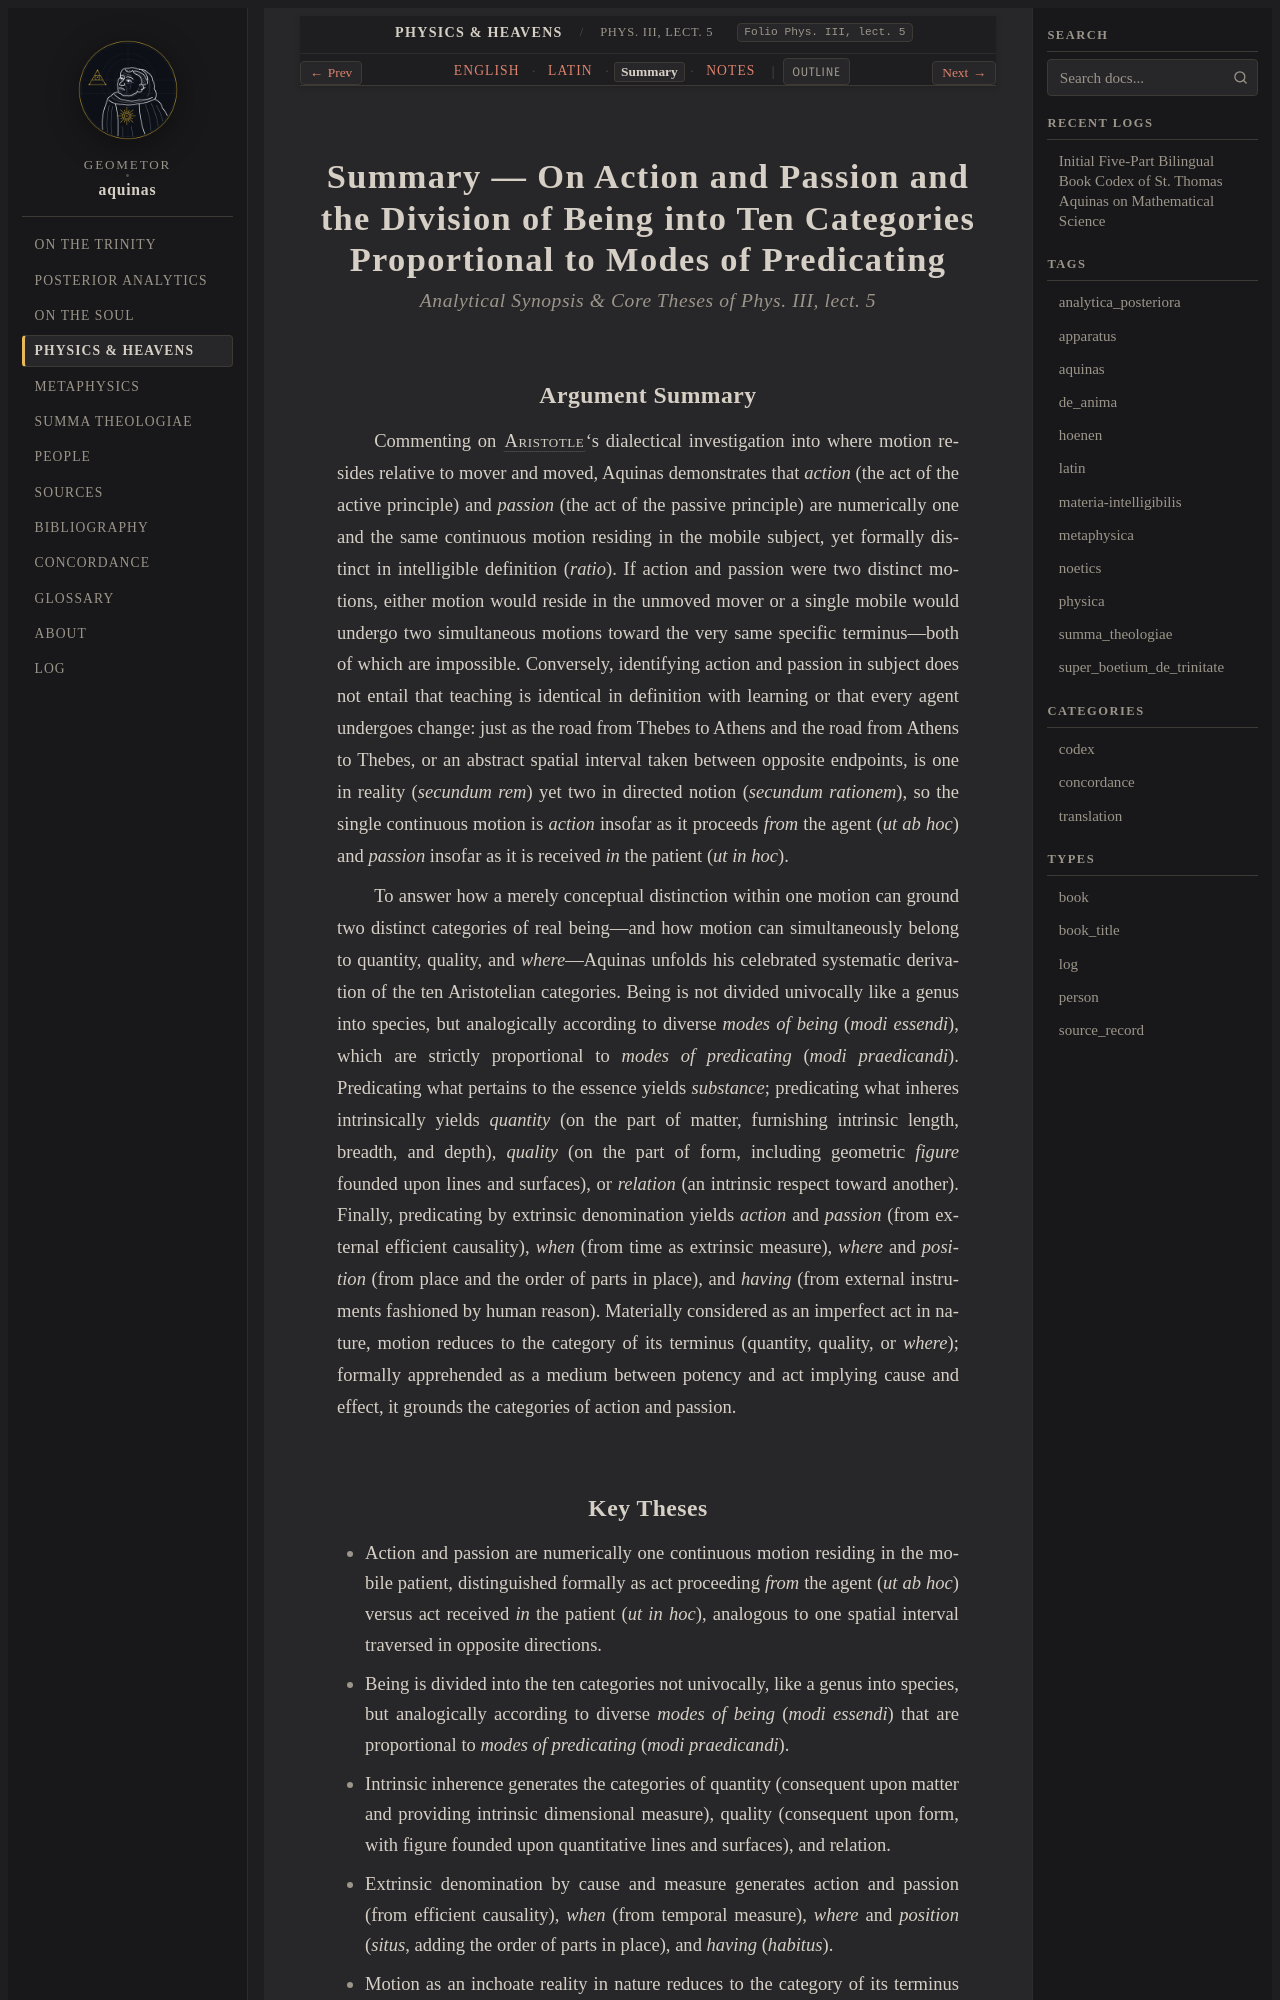

repository: geometor/aquinas · page: physica/lect_02/summary.html · generator: sphinx

:order: 2
:canonical_id: Phys. III, lect. 5
:folio: Phys. III, lect. 5
:title: Summary — On Action and Passion and the Division of Being into Ten Categories Proportional to Modes of Predicating
:tracks: English: index | Latin: la | Summary: summary | Notes: notes

.. _physica-lect_02-summary:
.. _physica-s2-summary:
.. _pars-4-s2-summary:

Summary — On Action and Passion and the Division of Being into Ten Categories Proportional to Modes of Predicating
==================================================================================================================

.. rubric:: *Analytical Synopsis & Core Theses of Phys. III, lect. 5*

Argument Summary
----------------

Commenting on :person:`Aristotle <aristotle>`\ 's dialectical investigation into where motion resides relative to mover and moved, Aquinas demonstrates that *action* (the act of the active principle) and *passion* (the act of the passive principle) are numerically one and the same continuous motion residing in the mobile subject, yet formally distinct in intelligible definition (*ratio*). If action and passion were two distinct motions, either motion would reside in the unmoved mover or a single mobile would undergo two simultaneous motions toward the very same specific terminus—both of which are impossible. Conversely, identifying action and passion in subject does not entail that teaching is identical in definition with learning or that every agent undergoes change: just as the road from Thebes to Athens and the road from Athens to Thebes, or an abstract spatial interval taken between opposite endpoints, is one in reality (*secundum rem*) yet two in directed notion (*secundum rationem*), so the single continuous motion is *action* insofar as it proceeds *from* the agent (*ut ab hoc*) and *passion* insofar as it is received *in* the patient (*ut in hoc*).

To answer how a merely conceptual distinction within one motion can ground two distinct categories of real being—and how motion can simultaneously belong to quantity, quality, and *where*—Aquinas unfolds his celebrated systematic derivation of the ten Aristotelian categories. Being is not divided univocally like a genus into species, but analogically according to diverse *modes of being* (*modi essendi*), which are strictly proportional to *modes of predicating* (*modi praedicandi*). Predicating what pertains to the essence yields *substance*; predicating what inheres intrinsically yields *quantity* (on the part of matter, furnishing intrinsic length, breadth, and depth), *quality* (on the part of form, including geometric *figure* founded upon lines and surfaces), or *relation* (an intrinsic respect toward another). Finally, predicating by extrinsic denomination yields *action* and *passion* (from external efficient causality), *when* (from time as extrinsic measure), *where* and *position* (from place and the order of parts in place), and *having* (from external instruments fashioned by human reason). Materially considered as an imperfect act in nature, motion reduces to the category of its terminus (quantity, quality, or *where*); formally apprehended as a medium between potency and act implying cause and effect, it grounds the categories of action and passion.
